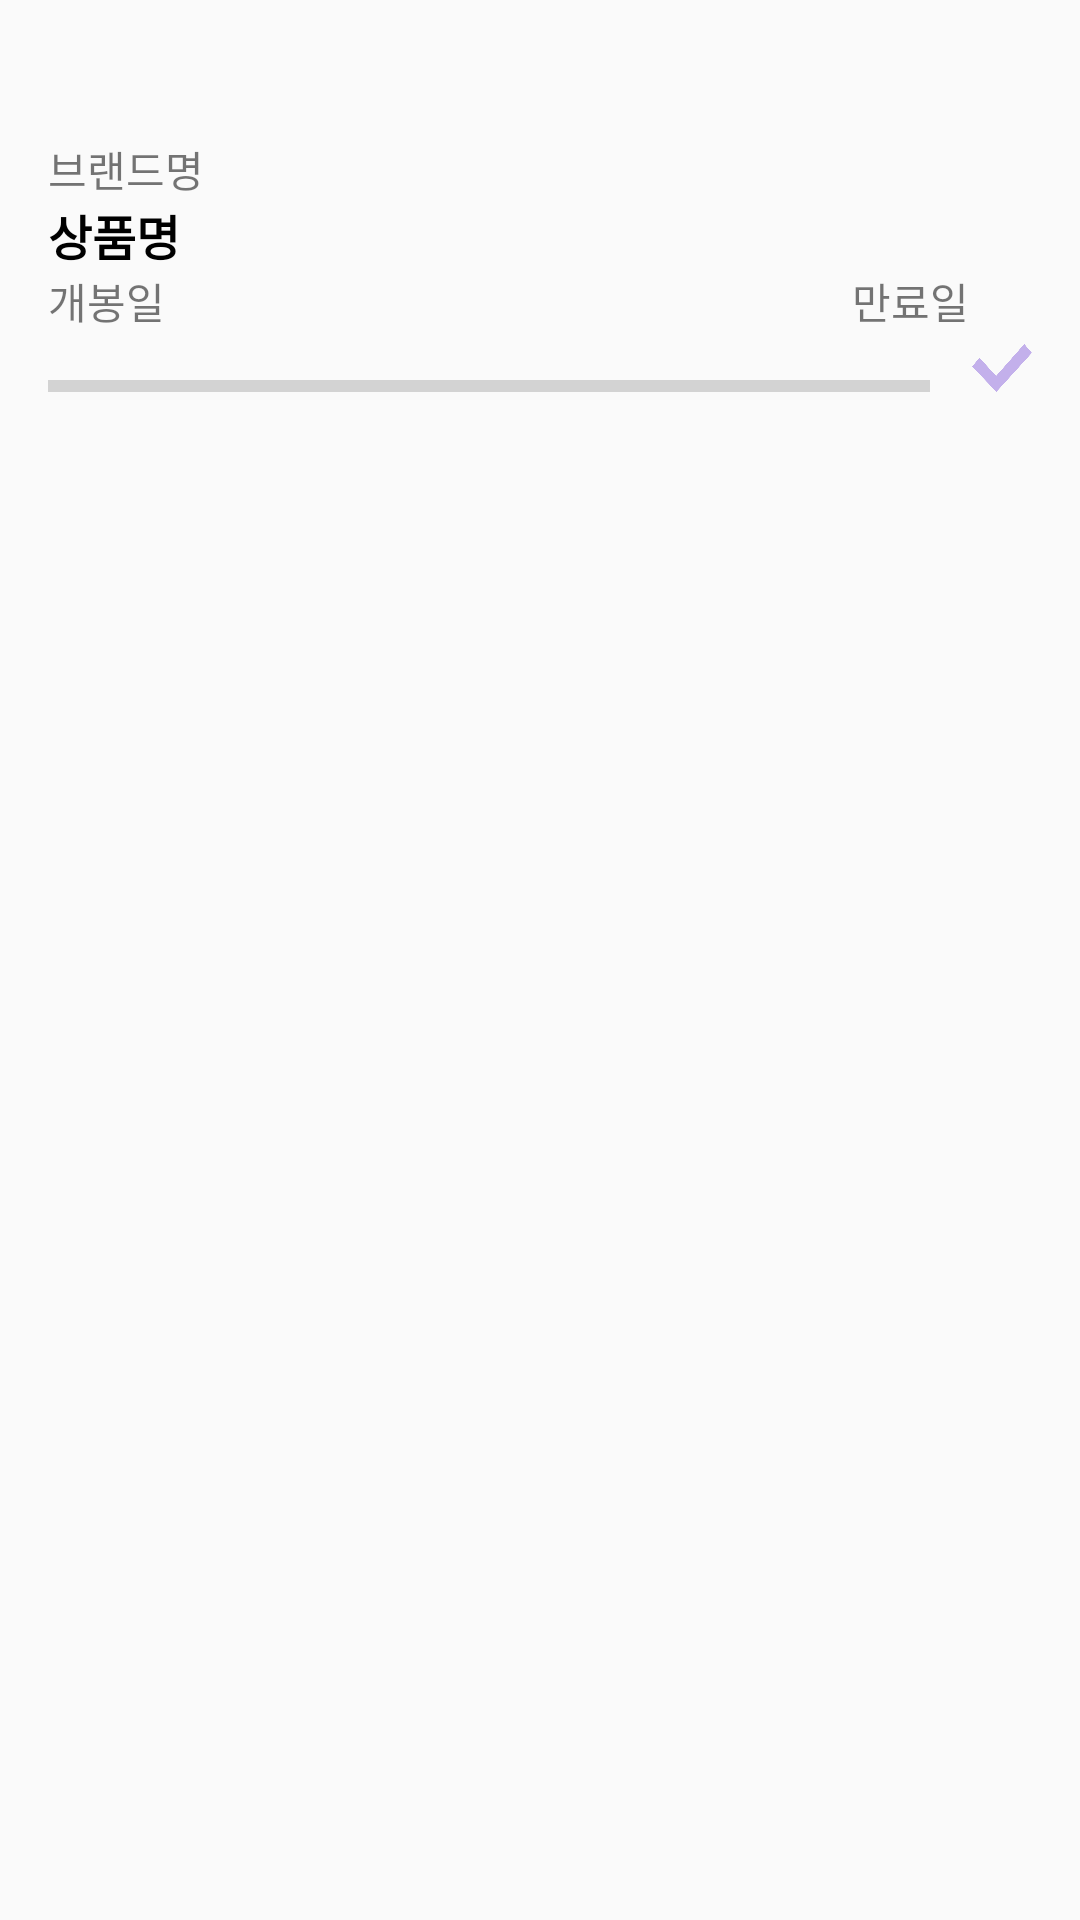

The Android layout XML behind this screen, and the referenced resources:
<!-- AndroidManifest.xml: application theme AppTheme -->
<!-- res/layout/cosmetic_item.xml -->
<?xml version="1.0" encoding="utf-8"?>
<LinearLayout xmlns:android="http://schemas.android.com/apk/res/android"
    xmlns:app="http://schemas.android.com/apk/res-auto"
    android:id="@+id/ci_layout"
    android:orientation="vertical"
    android:layout_width="match_parent"
    android:layout_height="match_parent"
    android:padding="16dp">

    <ImageButton
        android:id="@+id/ci_ivDel"
        android:layout_width="20dp"
        android:layout_height="20dp"
        android:layout_gravity="right"
        android:layout_marginBottom="10dp"
        android:background="@drawable/delete_icon4"
        android:backgroundTint="#c3b0eb"
        android:textColor="#3f3e43"></ImageButton>

    <LinearLayout
        android:layout_width="match_parent"
        android:layout_height="wrap_content"
        android:orientation="horizontal">

        <TextView
            android:id="@+id/ci_tvBrand"
            android:layout_width="match_parent"
            android:layout_height="wrap_content"
            android:layout_weight="1"
            android:text="브랜드명" />

        <TextView
            android:id="@+id/ci_tvKind"
            android:layout_width="match_parent"
            android:layout_height="wrap_content"
            android:layout_weight="1"
            android:gravity="right" />

    </LinearLayout>

    <TextView
        android:id="@+id/ci_tvName"
        android:layout_width="378dp"
        android:layout_height="wrap_content"
        android:text="상품명"
        android:textColor="#000000"
        android:textSize="16sp"
        android:textStyle="bold" />

    <LinearLayout
        android:layout_width="match_parent"
        android:layout_height="wrap_content"
        android:orientation="horizontal">

        <TextView
            android:id="@+id/ci_tvOpen"
            android:layout_width="wrap_content"
            android:layout_height="wrap_content"
            android:layout_weight="1"
            android:text="개봉일" />
        <View
            android:id="@+id/view"
            android:layout_width="0dp"
            android:layout_height="0dp"
            android:layout_weight="10" />

        <TextView
            android:id="@+id/ci_tvExp"
            android:layout_width="wrap_content"
            android:layout_height="wrap_content"
            android:layout_weight="1"
            android:text="만료일" />

    </LinearLayout>

    <LinearLayout
        android:id="@+id/ci_pbUsage_layout"
        android:layout_width="match_parent"
        android:layout_height="28dp"
        android:layout_marginTop="4dp"
        android:gravity="center_vertical"
        android:orientation="horizontal">

        <ProgressBar
            android:id="@+id/ci_pbUsage"
            style="?android:attr/progressBarStyleHorizontal"
            android:layout_width="280dp"
            android:layout_height="match_parent"
            android:layout_weight="1"
            android:progressTint="#878585" />


        <Space
            android:layout_width="wrap_content"
            android:layout_height="wrap_content"
            android:layout_weight="1" />

        <Button
            android:id="@+id/ci_btUsed"
            android:layout_width="20dp"
            android:layout_height="16dp"
            android:layout_gravity="right"
            android:background="@drawable/check2"
            android:backgroundTint="#c3b0eb"
            app:itemIconTint="#c3b0eb"
            android:textColor="@color/ic_launcher_background"
            android:tint="@color/ic_launcher_background" />

    </LinearLayout>

    <LinearLayout
        android:layout_width="match_parent"
        android:layout_height="wrap_content">

    </LinearLayout>



</LinearLayout>
<!-- resources referenced by this layout -->
<resources>
  <color name="ic_launcher_background">#B893C5</color>
  <!-- drawable check2: png bitmap (drawable, 2810 bytes) -->
  <style name="AppTheme" parent="Theme.AppCompat.Light.DarkActionBar">
          <item name="colorPrimary">#e6b4fa</item>
  
          
      </style>
</resources>
